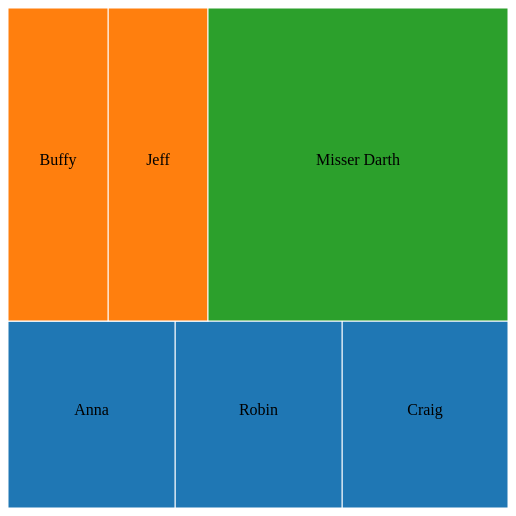
D3 v3 page, settled after 360 driven frames (6 s of simulated time); the page loaded 1 data file(s).



      var color = d3.scale.category10();

      d3.select("p").text("Treemap layout.");

      var canvas = d3.select("body").append("svg")
                     .attr("width", 500)
                     .attr("height", 500);

      d3.json("mydata.json", function (data) {
        var treemap= d3.layout.treemap()
                       .size([500,500])
                       .nodes(data)
        var cells = canvas.selectAll(".cell")
                          .data(treemap)
                          .enter()
                          .append("g")
                          .attr("class", "cell")
        cells.append("rect")
             .attr("x", function (d) { return d.x; })
             .attr("y", function (d) { return d.y; })
             .attr("width", function (d) { return d.dx; })
             .attr("height", function (d) { return d.dy; })
             .attr("fill", function (d) { return d.children ? null : color(d.parent.name); })
             .attr("stroke", "#fff");

        cells.append("text")
             .attr("x", function (d) { return d.x + d.dx / 2; })
             .attr("y", function (d) { return d.y + d.dy / 2; })
             .text(function (d) { return d.children ? null : d.name; })
             .attr("text-anchor", "middle");
      });

  

### data: mydata.json
{
 "name": "Max",
 "value": 100,
 "children": [
  {
   "name": "Sylvia",
   "value": 75,
   "children": [
    "{... 2 keys}",
    "{... 2 keys}",
    "{... 2 keys}"
   ]
  },
  {
   "name": "David",
   "value": 75,
   "children": [
    "{... 2 keys}",
    "{... 2 keys}"
   ]
  },
  {
   "name": "Misser Darth",
   "value": 75
  }
 ]
}